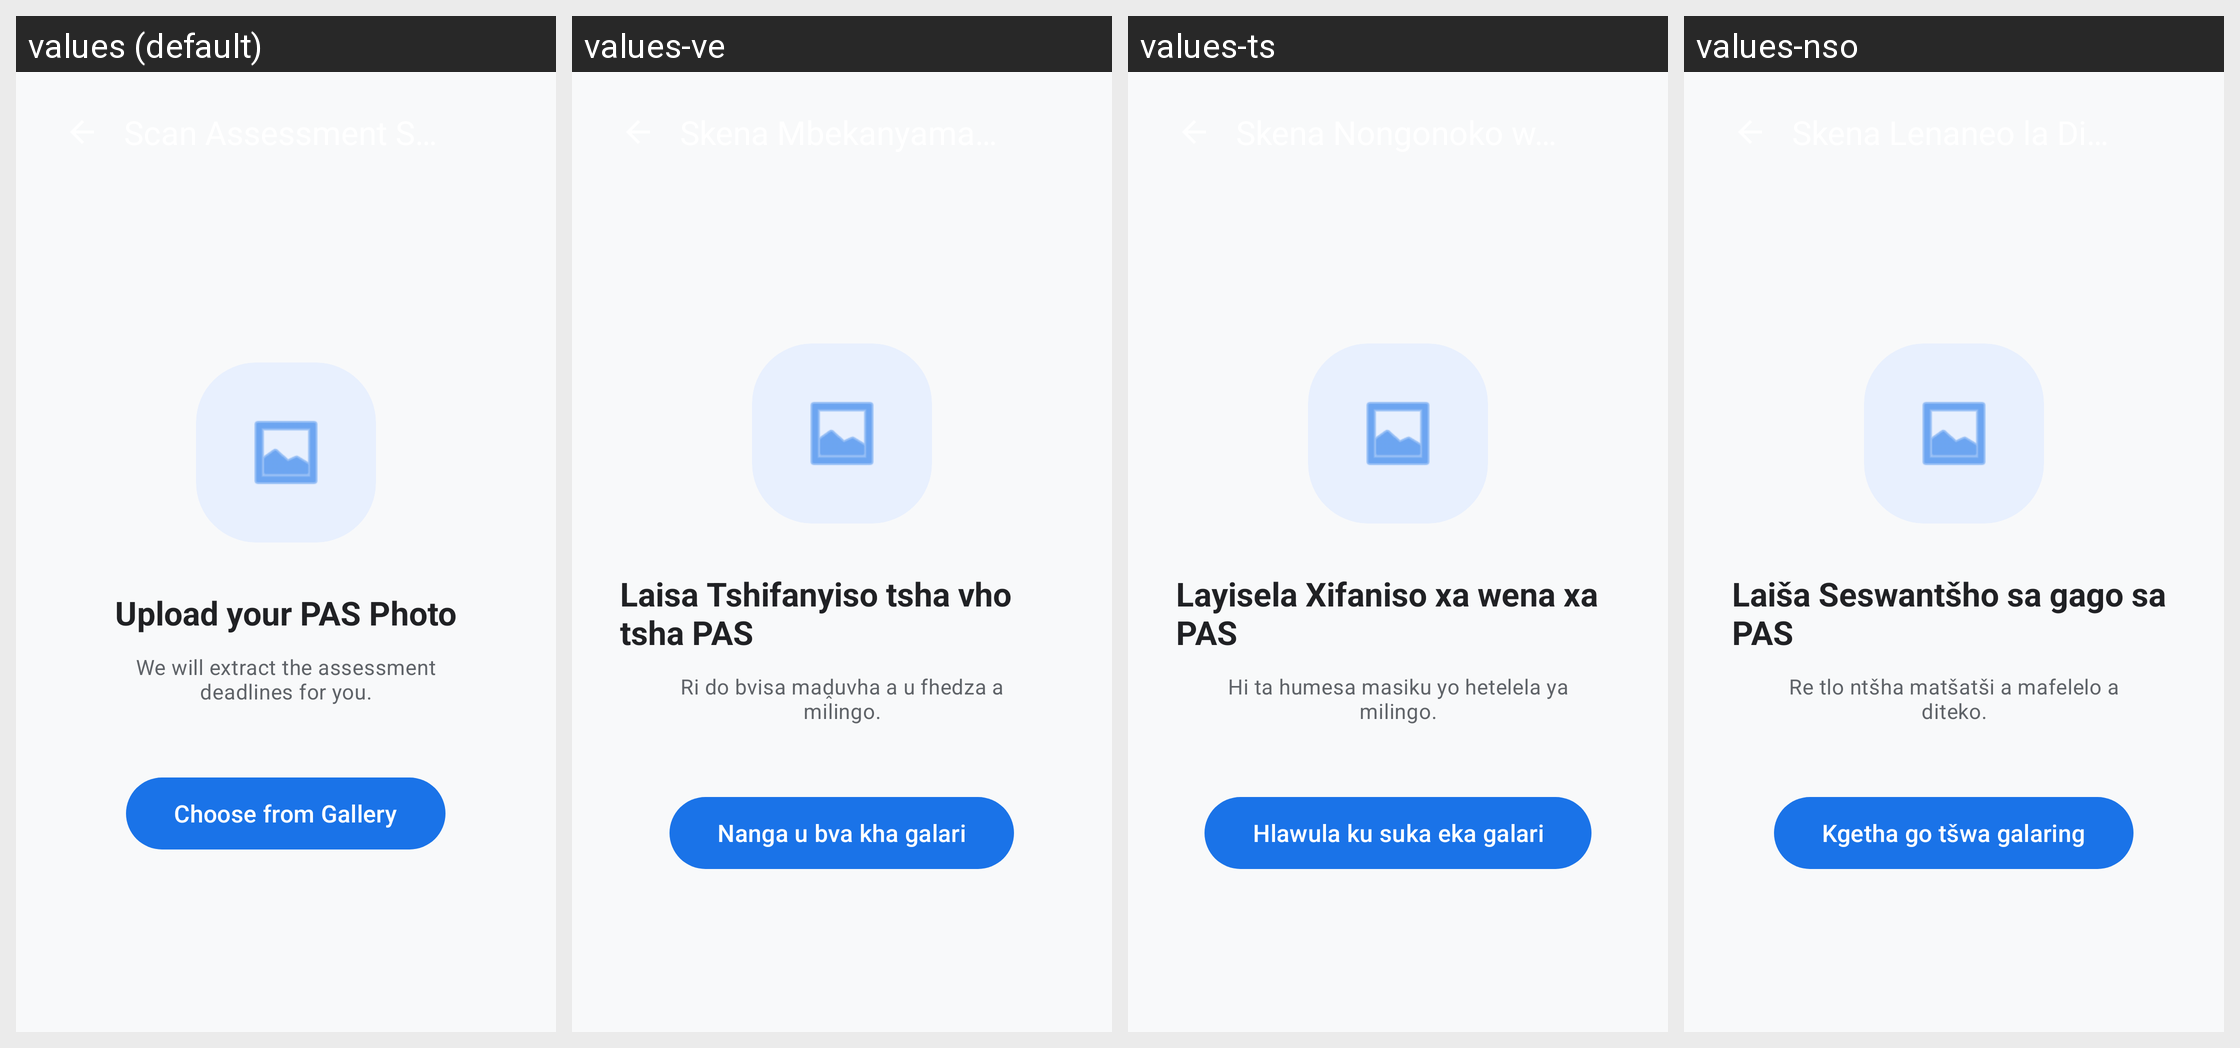

Here is an Android app screen in its default locale and in the app's own translations. Write out the translated-string differences for the strings that appear on this screen.
Android screen res/layout/activity_scanner_assessment.xml rendered under 4 locales, left to right: values (default), values-ve, values-ts, values-nso. Device: Nexus 5 (rendered at 1080×1920; each locale shown at half size, 540×960, under a caption strip naming it); theme Theme.CampusSync.
Other locales in the repository, not shown: values-af, values-nr, values-ss, values-st, values-tn, values-xh, values-zu.
Strings drawn on this screen, with the default value and each locale's value (text and hints the layout hard-codes, and strings that could not be matched under every locale, appear in the picture but are not listed):

scanning_upload_title_pas
  values: Upload your PAS Photo
  values-ve: Laisa Tshifanyiso tsha vho tsha PAS
  values-ts: Layisela Xifaniso xa wena xa PAS
  values-nso: Laiša Seswantšho sa gago sa PAS

scanning_upload_desc_pas
  values: We will extract the assessment deadlines for you.
  values-ve: Ri do bvisa maḓuvha a u fhedza a milingo.
  values-ts: Hi ta humesa masiku yo hetelela ya milingo.
  values-nso: Re tlo ntšha matšatši a mafelelo a diteko.

choose_from_gallery
  values: Choose from Gallery
  values-ve: Nanga u bva kha galari
  values-ts: Hlawula ku suka eka galari
  values-nso: Kgetha go tšwa galaring
